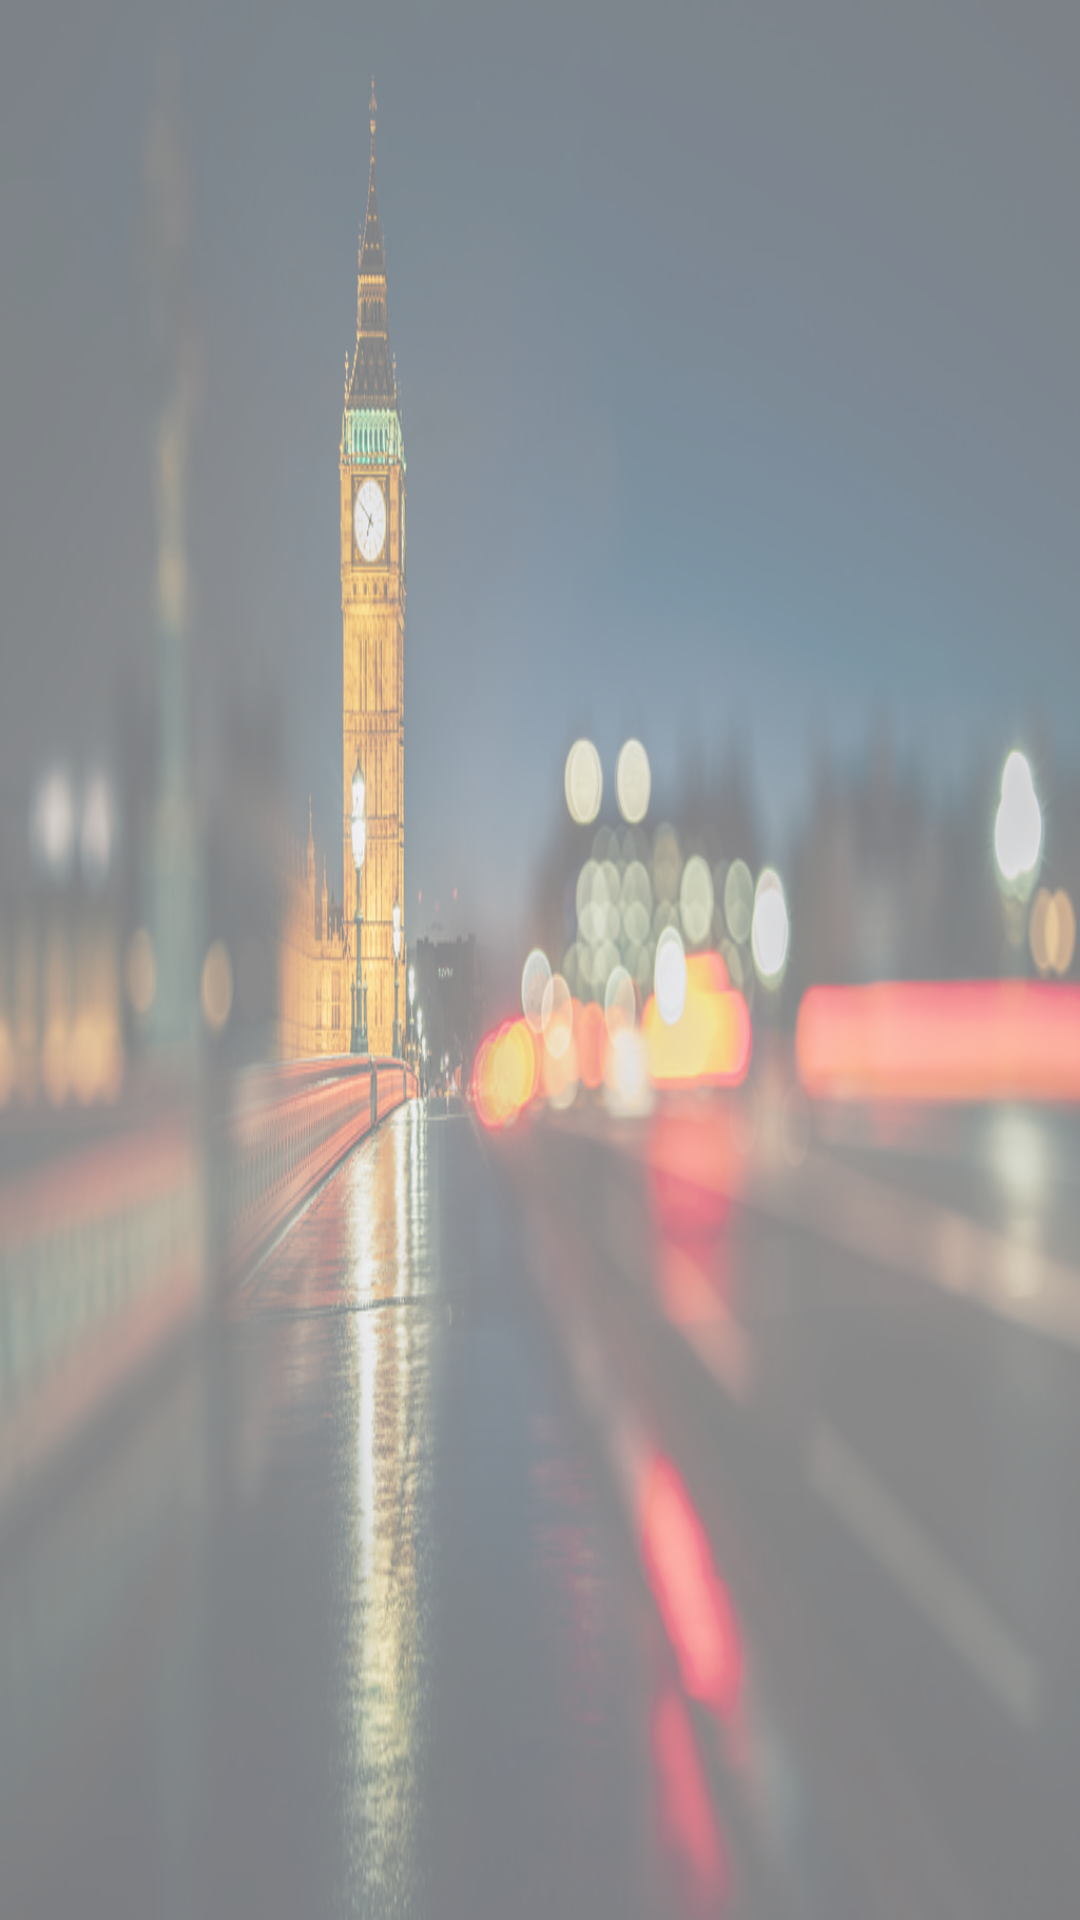

Write the Android layout XML for this screen, with the resource values it uses.
<!-- AndroidManifest.xml: application theme AppTheme -->
<!-- res/layout/activity_about.xml -->
<?xml version="1.0" encoding="utf-8"?>
<RelativeLayout xmlns:android="http://schemas.android.com/apk/res/android"
    android:orientation="vertical"
    android:layout_width="match_parent"
    android:layout_height="match_parent">

    <ImageView
        style="@style/BackgroundImageView"
        android:layout_width="match_parent"
        android:layout_height="match_parent"
        android:layout_alignParentTop="true"/>

    <TextView
        android:id="@+id/showAbout"
        android:layout_width="wrap_content"
        android:layout_height="wrap_content"
        android:layout_centerHorizontal="true"
        android:layout_centerInParent="true"
        android:textSize="16dp"/>

</RelativeLayout>
<!-- resources referenced by this layout -->
<resources>
  <style name="BackgroundImageView">
          <item name="android:alpha">0.5</item>
          <item name="android:scaleType">fitXY</item>
          <item name="android:background">@drawable/london</item>
      </style>
  <style name="AppTheme" parent="Theme.AppCompat.Light.DarkActionBar">
          
          <item name="colorPrimary">@color/colorPrimary</item>
          <item name="colorPrimaryDark">@color/colorPrimaryDark</item>
          <item name="colorAccent">@color/colorAccent</item>
      </style>
  <!-- drawable london: png bitmap (drawable, 768195 bytes) -->
  <color name="colorPrimary">#1c64ea</color>
  <color name="colorPrimaryDark">#090228</color>
  <color name="colorAccent">#cc8408</color>
</resources>
